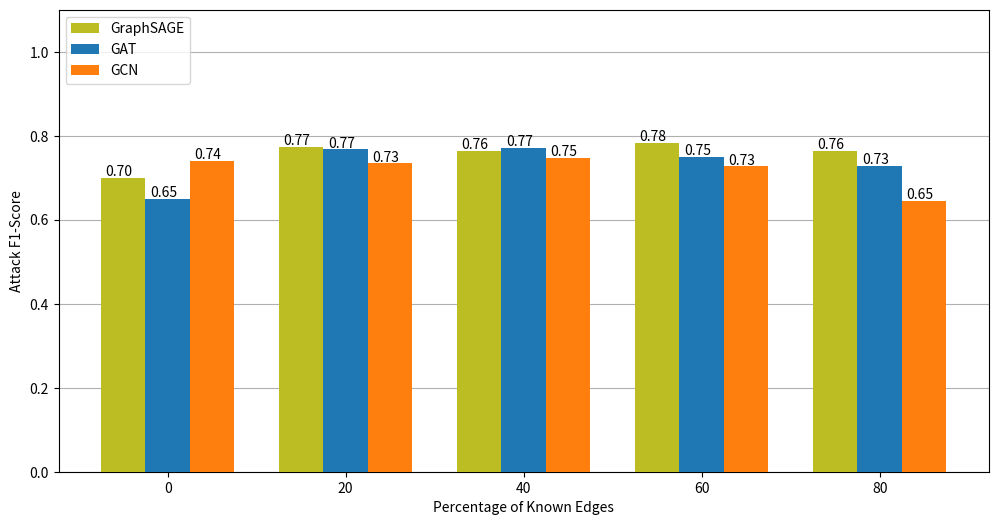
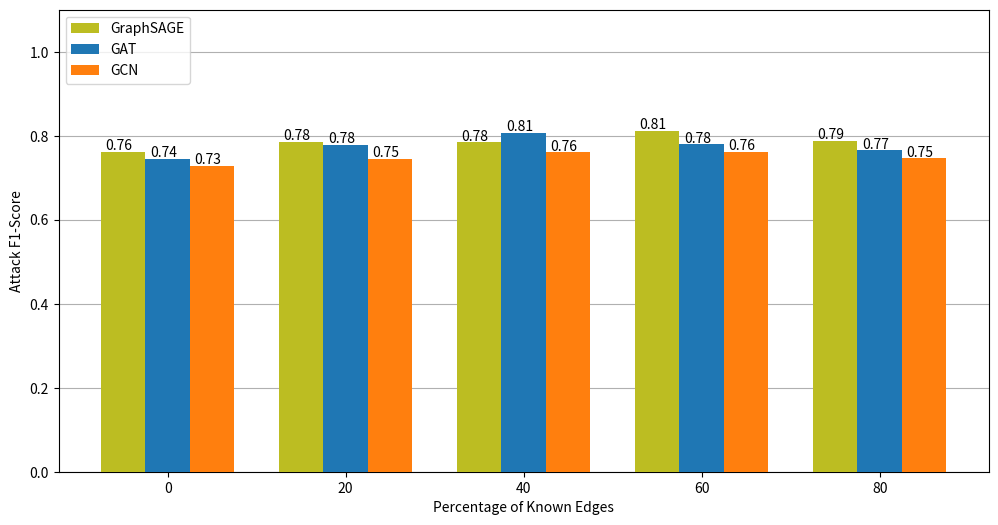
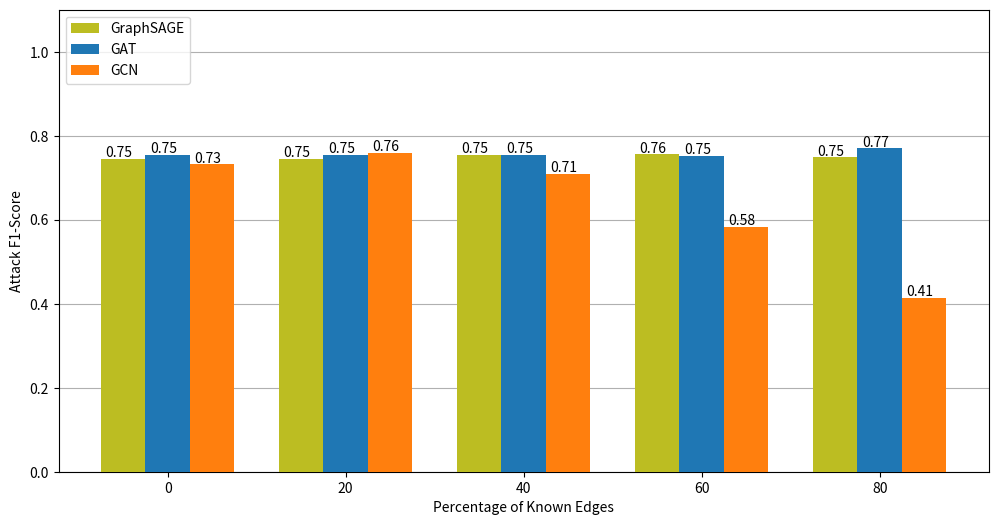
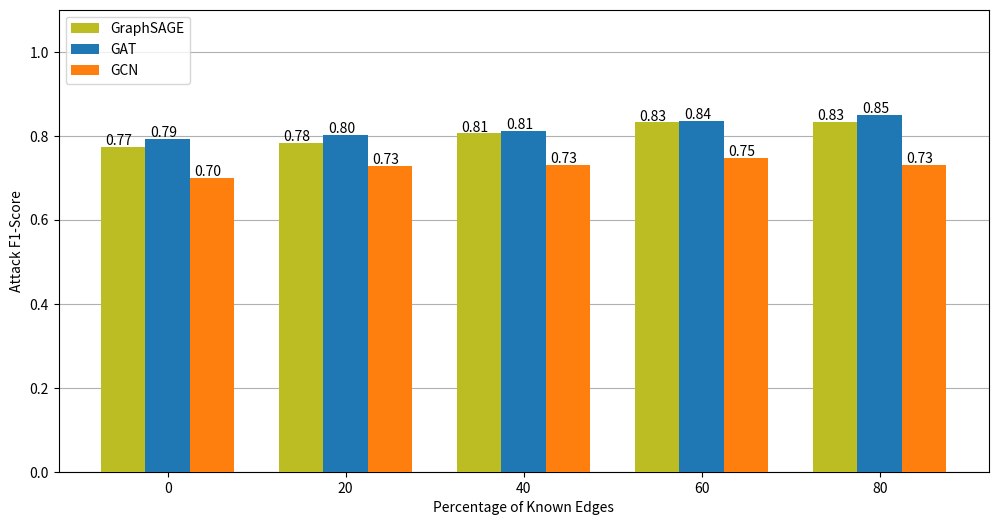
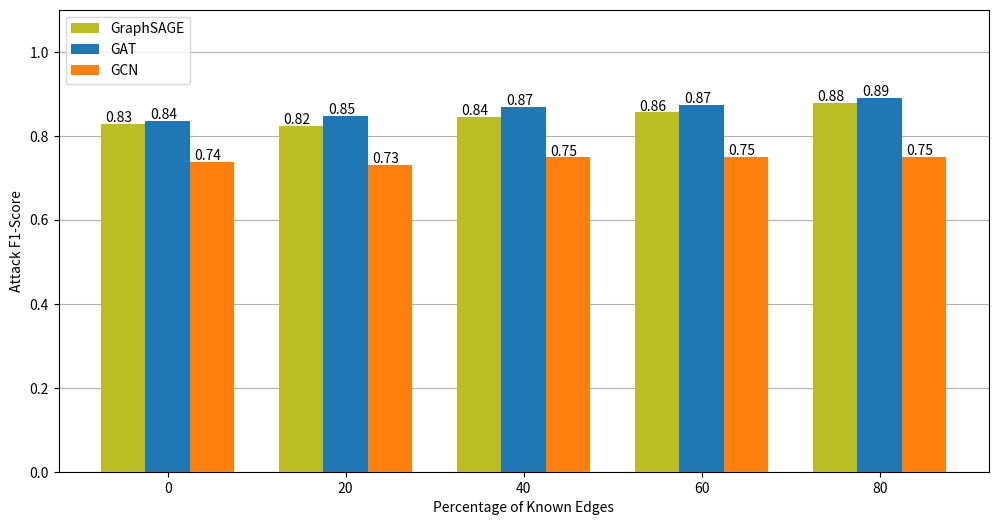
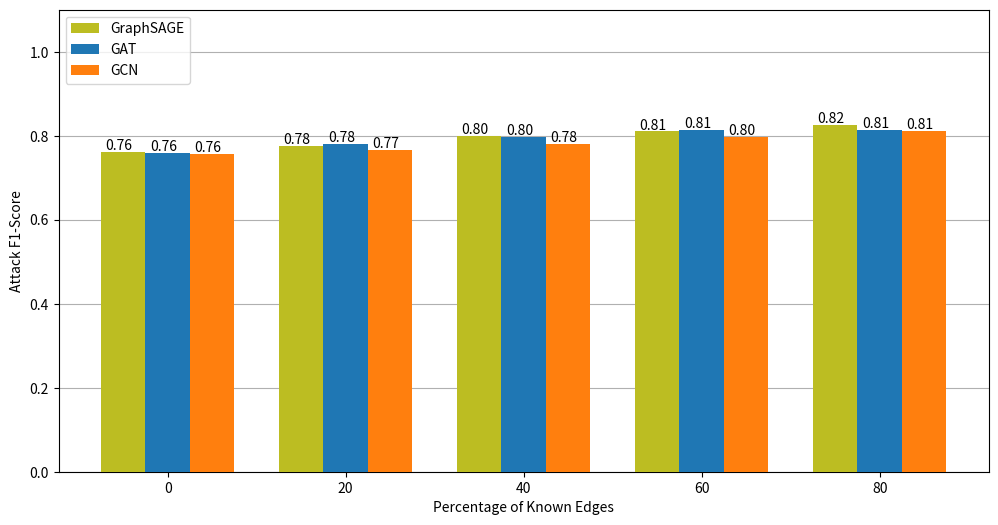
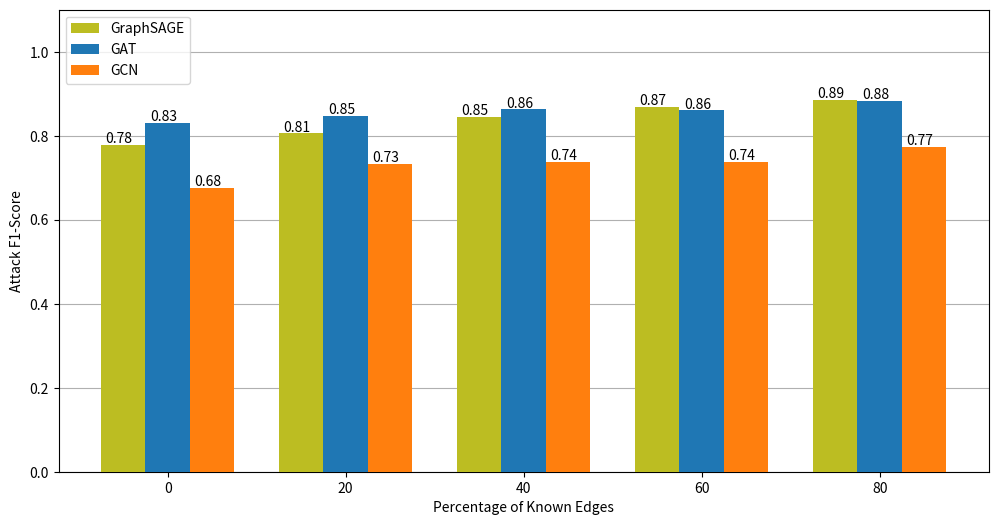
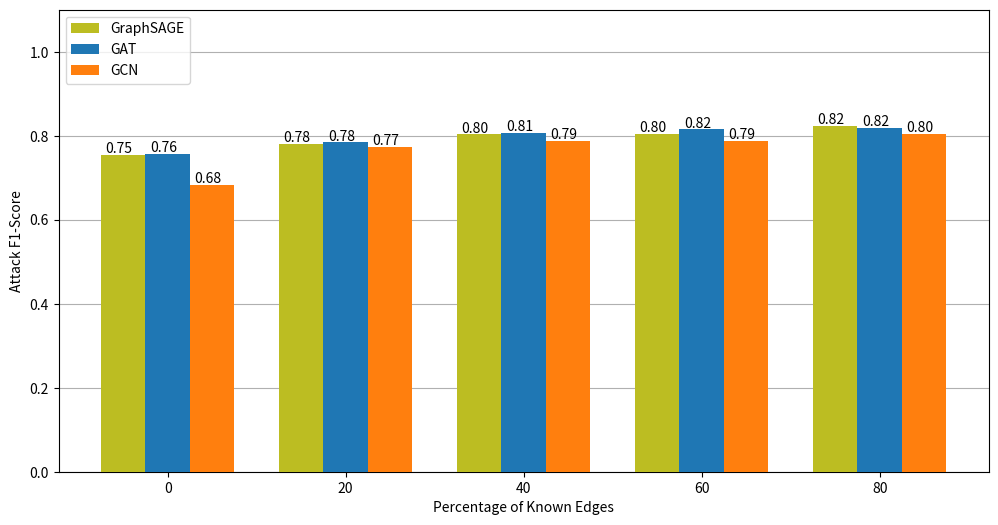
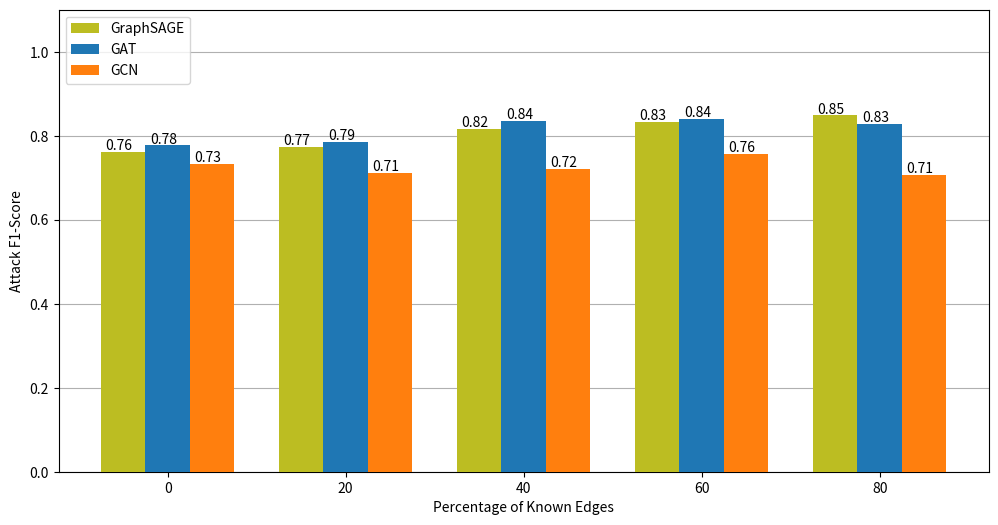
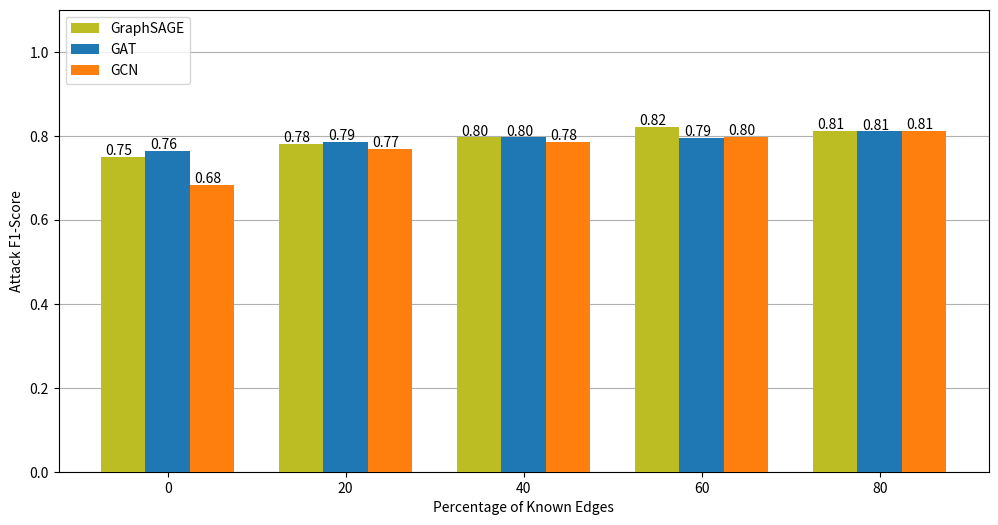
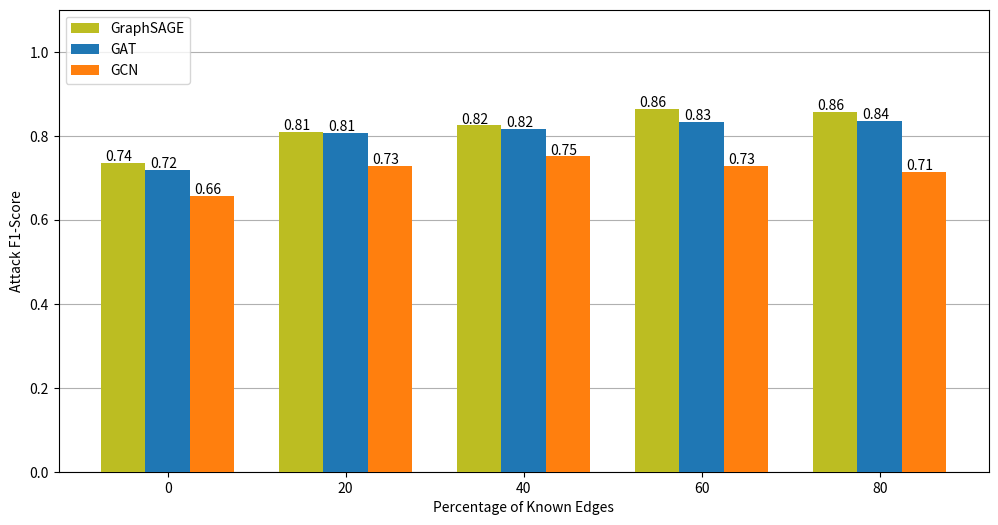
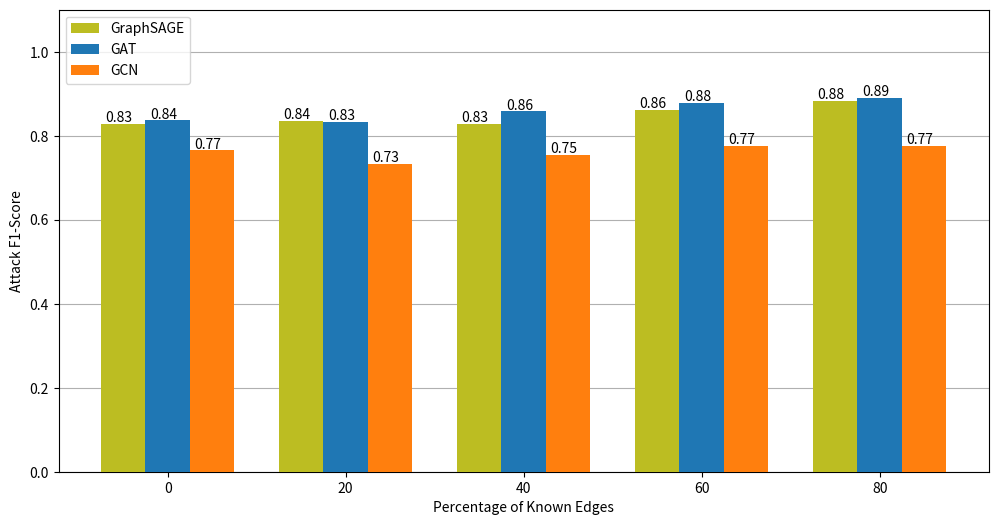

Write Python code to recreate these figures, in order.
import numpy as np
import matplotlib.pyplot as plt

# Attack 1
def a1_cora():

    plt.figure(figsize=(12,6))
    plt.grid(axis = 'y', zorder=0)
    
    bartypes = ['0', '20', '40', '60', '80']

    graphsage = [0.70028, 0.7735, 0.7645, 0.7830, 0.7639]
    gat = [0.6490, 0.7672, 0.7711, 0.7504, 0.7286]
    gcn = [0.7408, 0.7340, 0.7463, 0.7269, 0.6450]

    X_axis = np.arange(len(bartypes))

    size = 0.25
    lsize = 0.1
    y_size = 0.005
    plt.bar(X_axis - size, graphsage, size, zorder = 3, label = 'GraphSAGE', color='tab:olive')
    for i, value in enumerate(graphsage):
        plt.text(X_axis[i] - size - lsize, value + y_size, s=f'{value:0.2f}')

    plt.bar(X_axis, gat, size, zorder = 3, label = 'GAT')
    for i, value in enumerate(gat):
        plt.text(X_axis[i] - lsize, value + y_size, s=f'{value:0.2f}')

    plt.bar(X_axis + size, gcn, size, zorder = 3, label = 'GCN')
    for i, value in enumerate(gcn):
        plt.text(X_axis[i] + size  - lsize, value + y_size, s=f'{value:0.2f}')

    plt.xticks(X_axis, bartypes)
    plt.xlabel("Percentage of Known Edges")
    plt.ylabel("Attack F1-Score")
    #plt.title("Attack 1 - Cora")
    plt.ylim([0, 1.1])
    plt.legend(loc = 'upper left')
    plt.savefig('attack-1-cora.png')

def a1_citeseer():

    plt.figure(figsize=(12,6))
    plt.grid(axis = 'y', zorder=0)

    bartypes = ['0', '20', '40', '60', '80']

    graphsage = [0.7606, 0.7847, 0.7842, 0.8107, 0.7884]
    gat = [0.7440, 0.7789, 0.8064, 0.7794, 0.7652]
    gcn = [0.7280, 0.7454, 0.7603, 0.7623, 0.7461]

    X_axis = np.arange(len(bartypes))

    size = 0.25
    lsize = 0.1
    y_size = 0.005
    plt.bar(X_axis - size, graphsage, size, zorder = 3, label = 'GraphSAGE', color='tab:olive')
    for i, value in enumerate(graphsage):
        plt.text(X_axis[i] - size - lsize, value + y_size, s=f'{value:0.2f}')

    plt.bar(X_axis, gat, size, zorder = 3, label = 'GAT')
    for i, value in enumerate(gat):
        plt.text(X_axis[i] - lsize, value + y_size, s=f'{value:0.2f}')

    plt.bar(X_axis + size, gcn, size, zorder = 3, label = 'GCN')
    for i, value in enumerate(gcn):
        plt.text(X_axis[i] + size  - lsize, value + y_size, s=f'{value:0.2f}')

    plt.xticks(X_axis, bartypes)
    plt.xlabel("Percentage of Known Edges")
    plt.ylabel("Attack F1-Score")
    #plt.title("Attack 1 - CiteSeer")
    plt.ylim([0, 1.1])
    plt.legend(loc = 'upper left')
    plt.savefig('attack-1-citeseer.png')

def a1_pubmed():

    plt.figure(figsize=(12,6))
    plt.grid(axis = 'y', zorder=0)

    bartypes = ['0', '20', '40', '60', '80']

    graphsage = [0.7457, 0.7451, 0.7546, 0.7553, 0.7482]
    gat = [0.7534, 0.7536, 0.7541, 0.7525, 0.7698]
    gcn = [0.73173, 0.75828, 0.70828, 0.5836, 0.41295]

    X_axis = np.arange(len(bartypes))

    size = 0.25
    lsize = 0.1
    y_size = 0.005
    plt.bar(X_axis - size, graphsage, size, zorder = 3, label = 'GraphSAGE', color='tab:olive')
    for i, value in enumerate(graphsage):
        plt.text(X_axis[i] - size - lsize, value + y_size, s=f'{value:0.2f}')

    plt.bar(X_axis, gat, size, zorder = 3, label = 'GAT')
    for i, value in enumerate(gat):
        plt.text(X_axis[i] - lsize, value + y_size, s=f'{value:0.2f}')

    plt.bar(X_axis + size, gcn, size, zorder = 3, label = 'GCN')
    for i, value in enumerate(gcn):
        plt.text(X_axis[i] + size  - lsize, value + y_size, s=f'{value:0.2f}')

    plt.xticks(X_axis, bartypes)
    plt.xlabel("Percentage of Known Edges")
    plt.ylabel("Attack F1-Score")
    #plt.title("Attack 1 - Pubmed")
    plt.ylim([0, 1.1])
    plt.legend(loc = 'upper left')
    plt.savefig('attack-1-pubmed.png')

a1_cora()
a1_citeseer()
a1_pubmed()

# ------------------------------------------------------------------------------

# Attack 2
def a2_cora():

    plt.figure(figsize=(12,6))
    plt.grid(axis = 'y', zorder=0)

    bartypes = ['0', '20', '40', '60', '80']

    graphsage = [0.7728, 0.7830, 0.8056, 0.8315, 0.8334]
    gat = [0.7932, 0.8020, 0.8117, 0.8358, 0.8505]
    gcn = [0.6996, 0.7287, 0.7309, 0.7472, 0.7311]

    X_axis = np.arange(len(bartypes))

    size = 0.25
    lsize = 0.1
    y_size = 0.005
    plt.bar(X_axis - size, graphsage, size, zorder = 3, label = 'GraphSAGE', color='tab:olive')
    for i, value in enumerate(graphsage):
        plt.text(X_axis[i] - size - lsize, value + y_size, s=f'{value:0.2f}')

    plt.bar(X_axis, gat, size, zorder = 3, label = 'GAT')
    for i, value in enumerate(gat):
        plt.text(X_axis[i] - lsize, value + y_size, s=f'{value:0.2f}')

    plt.bar(X_axis + size, gcn, size, zorder = 3, label = 'GCN')
    for i, value in enumerate(gcn):
        plt.text(X_axis[i] + size  - lsize, value + y_size, s=f'{value:0.2f}')

    plt.xticks(X_axis, bartypes)
    plt.xlabel("Percentage of Known Edges")
    plt.ylabel("Attack F1-Score")
    #plt.title("Attack 2 - Cora")
    plt.ylim([0, 1.1])
    plt.legend(loc = 'upper left')
    plt.savefig('attack-2-cora.png')

def a2_citeseer():

    plt.figure(figsize=(12,6))
    plt.grid(axis = 'y', zorder=0)

    bartypes = ['0', '20', '40', '60', '80']

    graphsage = [0.8280, 0.8225, 0.8441, 0.8556, 0.8774]
    gat = [0.8355, 0.84727, 0.8690, 0.8725, 0.8909]
    gcn = [0.7384, 0.7301, 0.7483, 0.7486, 0.7502]

    X_axis = np.arange(len(bartypes))

    size = 0.25
    lsize = 0.1
    y_size = 0.005
    plt.bar(X_axis - size, graphsage, size, zorder = 3, label = 'GraphSAGE', color='tab:olive')
    for i, value in enumerate(graphsage):
        plt.text(X_axis[i] - size - lsize, value + y_size, s=f'{value:0.2f}')

    plt.bar(X_axis, gat, size, zorder = 3, label = 'GAT')
    for i, value in enumerate(gat):
        plt.text(X_axis[i] - lsize, value + y_size, s=f'{value:0.2f}')

    plt.bar(X_axis + size, gcn, size, zorder = 3, label = 'GCN')
    for i, value in enumerate(gcn):
        plt.text(X_axis[i] + size  - lsize, value + y_size, s=f'{value:0.2f}')

    plt.xticks(X_axis, bartypes)
    plt.xlabel("Percentage of Known Edges")
    plt.ylabel("Attack F1-Score")
    #plt.title("Attack 2 - CiteSeer")
    plt.ylim([0, 1.1])
    plt.legend(loc = 'upper left')
    plt.savefig('attack-2-citeseer.png')

def a2_pubmed():

    plt.figure(figsize=(12,6))
    plt.grid(axis = 'y', zorder=0)

    bartypes = ['0', '20', '40', '60', '80']

    graphsage = [0.7607, 0.7764, 0.7986, 0.8101, 0.8248]
    gat = [0.7595, 0.7806, 0.7972, 0.8131, 0.8134]
    gcn = [0.75572, 0.76629, 0.781149, 0.79757, 0.81162]

    X_axis = np.arange(len(bartypes))

    size = 0.25
    lsize = 0.1
    y_size = 0.005
    plt.bar(X_axis - size, graphsage, size, zorder = 3, label = 'GraphSAGE', color='tab:olive')
    for i, value in enumerate(graphsage):
        plt.text(X_axis[i] - size - lsize, value + y_size, s=f'{value:0.2f}')

    plt.bar(X_axis, gat, size, zorder = 3, label = 'GAT')
    for i, value in enumerate(gat):
        plt.text(X_axis[i] - lsize, value + y_size, s=f'{value:0.2f}')

    plt.bar(X_axis + size, gcn, size, zorder = 3, label = 'GCN')
    for i, value in enumerate(gcn):
        plt.text(X_axis[i] + size  - lsize, value + y_size, s=f'{value:0.2f}')

    plt.xticks(X_axis, bartypes)
    plt.xlabel("Percentage of Known Edges")
    plt.ylabel("Attack F1-Score")
    #plt.title("Attack 2 - Pubmed")
    plt.ylim([0, 1.1])
    plt.legend(loc = 'upper left')
    plt.savefig('attack-2-pubmed.png')

a2_cora()
a2_citeseer()
a2_pubmed()

# ------------------------------------------------------------------------------

# Attack 3
def a3_cora_citeseer():

    plt.figure(figsize=(12,6))
    plt.grid(axis = 'y', zorder=0)

    bartypes = ['0', '20', '40', '60', '80']

    graphsage = [0.7777, 0.8057, 0.8454, 0.8693, 0.8857]
    gat = [0.8300, 0.8478, 0.8628, 0.8601, 0.8827]
    gcn = [0.6750, 0.7333, 0.7386, 0.7373, 0.7735]

    X_axis = np.arange(len(bartypes))

    size = 0.25
    lsize = 0.1
    y_size = 0.005
    plt.bar(X_axis - size, graphsage, size, zorder = 3, label = 'GraphSAGE', color='tab:olive')
    for i, value in enumerate(graphsage):
        plt.text(X_axis[i] - size - lsize, value + y_size, s=f'{value:0.2f}')

    plt.bar(X_axis, gat, size, zorder = 3, label = 'GAT')
    for i, value in enumerate(gat):
        plt.text(X_axis[i] - lsize, value + y_size, s=f'{value:0.2f}')

    plt.bar(X_axis + size, gcn, size, zorder = 3, label = 'GCN')
    for i, value in enumerate(gcn):
        plt.text(X_axis[i] + size  - lsize, value + y_size, s=f'{value:0.2f}')

    plt.xticks(X_axis, bartypes)
    plt.xlabel("Percentage of Known Edges")
    plt.ylabel("Attack F1-Score")
    #plt.title("Attack 3 - Cora (Attacker) - CiteSeer (Target)")
    plt.ylim([0, 1.10])
    plt.legend(loc = 'upper left')
    plt.savefig('attack-3-cora-citeseer.png')
def a3_cora_pubmed():

    plt.figure(figsize=(12,6))
    plt.grid(axis = 'y', zorder=0)

    bartypes = ['0', '20', '40', '60', '80']

    graphsage = [0.7544, 0.7801, 0.8032, 0.8045, 0.8231]
    gat = [0.7562, 0.7840, 0.8068, 0.8151, 0.8178]
    gcn = [0.6838, 0.7741, 0.7875, 0.7886, 0.8045]

    X_axis = np.arange(len(bartypes))

    size = 0.25
    lsize = 0.1
    y_size = 0.005
    plt.bar(X_axis - size, graphsage, size, zorder = 3, label = 'GraphSAGE', color='tab:olive')
    for i, value in enumerate(graphsage):
        plt.text(X_axis[i] - size - lsize, value + y_size, s=f'{value:0.2f}')

    plt.bar(X_axis, gat, size, zorder = 3, label = 'GAT')
    for i, value in enumerate(gat):
        plt.text(X_axis[i] - lsize, value + y_size, s=f'{value:0.2f}')

    plt.bar(X_axis + size, gcn, size, zorder = 3, label = 'GCN')
    for i, value in enumerate(gcn):
        plt.text(X_axis[i] + size  - lsize, value + y_size, s=f'{value:0.2f}')

    plt.xticks(X_axis, bartypes)
    plt.xlabel("Percentage of Known Edges")
    plt.ylabel("Attack F1-Score")
    #plt.title("Attack 3 - Cora (Attacker) - Pubmed (Target)")
    plt.ylim([0, 1.10])
    plt.legend(loc = 'upper left')
    plt.savefig('attack-3-cora-pubmed.png')
def a3_citeseer_cora():

    plt.figure(figsize=(12,6))
    plt.grid(axis = 'y', zorder=0)

    bartypes = ['0', '20', '40', '60', '80']

    graphsage = [0.7620, 0.7740, 0.8167, 0.8323, 0.8485]
    gat = [0.7771, 0.7860, 0.8355, 0.8406, 0.8279]
    gcn = [0.7322, 0.7121, 0.7213, 0.7567, 0.7058]

    X_axis = np.arange(len(bartypes))

    size = 0.25
    lsize = 0.1
    y_size = 0.005
    plt.bar(X_axis - size, graphsage, size, zorder = 3, label = 'GraphSAGE', color='tab:olive')
    for i, value in enumerate(graphsage):
        plt.text(X_axis[i] - size - lsize, value + y_size, s=f'{value:0.2f}')

    plt.bar(X_axis, gat, size, zorder = 3, label = 'GAT')
    for i, value in enumerate(gat):
        plt.text(X_axis[i] - lsize, value + y_size, s=f'{value:0.2f}')

    plt.bar(X_axis + size, gcn, size, zorder = 3, label = 'GCN')
    for i, value in enumerate(gcn):
        plt.text(X_axis[i] + size  - lsize, value + y_size, s=f'{value:0.2f}')

    plt.xticks(X_axis, bartypes)
    plt.xlabel("Percentage of Known Edges")
    plt.ylabel("Attack F1-Score")
    #plt.title("Attack 3 - CiteSeer (Attacker) - Cora (Target)")
    plt.ylim([0, 1.10])
    plt.legend(loc = 'upper left')
    plt.savefig('attack-3-citeseer-cora.png')
def a3_citeseer_pubmed():

    plt.figure(figsize=(12,6))
    plt.grid(axis = 'y', zorder=0)

    bartypes = ['0', '20', '40', '60', '80']

    graphsage = [0.7494, 0.7798, 0.7961, 0.8218, 0.8106]
    gat = [0.7638, 0.7860, 0.7961, 0.7939, 0.8104]
    gcn = [0.6832, 0.7687, 0.7846, 0.7979, 0.8124]

    X_axis = np.arange(len(bartypes))

    size = 0.25
    lsize = 0.1
    y_size = 0.005
    plt.bar(X_axis - size, graphsage, size, zorder = 3, label = 'GraphSAGE', color='tab:olive')
    for i, value in enumerate(graphsage):
        plt.text(X_axis[i] - size - lsize, value + y_size, s=f'{value:0.2f}')

    plt.bar(X_axis, gat, size, zorder = 3, label = 'GAT')
    for i, value in enumerate(gat):
        plt.text(X_axis[i] - lsize, value + y_size, s=f'{value:0.2f}')

    plt.bar(X_axis + size, gcn, size, zorder = 3, label = 'GCN')
    for i, value in enumerate(gcn):
        plt.text(X_axis[i] + size  - lsize, value + y_size, s=f'{value:0.2f}')

    plt.xticks(X_axis, bartypes)
    plt.xlabel("Percentage of Known Edges")
    plt.ylabel("Attack F1-Score")
    #plt.title("Attack 3 - CiteSeer (Attacker) - Pubmed (Target)")
    plt.ylim([0, 1.10])
    plt.legend(loc = 'upper left')
    plt.savefig('attack-3-citeseer-pubmed.png')
def a3_pubmed_cora():

    plt.figure(figsize=(12,6))
    plt.grid(axis = 'y', zorder=0)

    bartypes = ['0', '20', '40', '60', '80']

    graphsage = [0.7358, 0.8099, 0.8245, 0.8640, 0.8571]
    gat = [0.7192, 0.8075, 0.8159, 0.8336, 0.8358]
    gcn = [0.6561, 0.7287, 0.7507, 0.7279, 0.7145]

    X_axis = np.arange(len(bartypes))

    size = 0.25
    lsize = 0.1
    y_size = 0.005
    plt.bar(X_axis - size, graphsage, size, zorder = 3, label = 'GraphSAGE', color='tab:olive')
    for i, value in enumerate(graphsage):
        plt.text(X_axis[i] - size - lsize, value + y_size, s=f'{value:0.2f}')

    plt.bar(X_axis, gat, size, zorder = 3, label = 'GAT')
    for i, value in enumerate(gat):
        plt.text(X_axis[i] - lsize, value + y_size, s=f'{value:0.2f}')

    plt.bar(X_axis + size, gcn, size, zorder = 3, label = 'GCN')
    for i, value in enumerate(gcn):
        plt.text(X_axis[i] + size  - lsize, value + y_size, s=f'{value:0.2f}')

    plt.xticks(X_axis, bartypes)
    plt.xlabel("Percentage of Known Edges")
    plt.ylabel("Attack F1-Score")
    #plt.title("Attack 3 - Pubmed (Attacker) - Cora (Target)")
    plt.ylim([0, 1.10])
    plt.legend(loc = 'upper left')
    plt.savefig('attack-3-pubmed-cora.png')
def a3_pubmed_citeseer():

    plt.figure(figsize=(12,6))
    plt.grid(axis = 'y', zorder=0)

    bartypes = ['0', '20', '40', '60', '80']

    graphsage = [0.8283, 0.8360, 0.8278, 0.8612, 0.8837]
    gat = [0.8363, 0.8327, 0.8580, 0.8783, 0.8908]
    gcn = [0.7651, 0.7330, 0.7542, 0.7748, 0.7749]

    X_axis = np.arange(len(bartypes))

    size = 0.25
    lsize = 0.1
    y_size = 0.005
    plt.bar(X_axis - size, graphsage, size, zorder = 3, label = 'GraphSAGE', color='tab:olive')
    for i, value in enumerate(graphsage):
        plt.text(X_axis[i] - size - lsize, value + y_size, s=f'{value:0.2f}')

    plt.bar(X_axis, gat, size, zorder = 3, label = 'GAT')
    for i, value in enumerate(gat):
        plt.text(X_axis[i] - lsize, value + y_size, s=f'{value:0.2f}')

    plt.bar(X_axis + size, gcn, size, zorder = 3, label = 'GCN')
    for i, value in enumerate(gcn):
        plt.text(X_axis[i] + size  - lsize, value + y_size, s=f'{value:0.2f}')

    plt.xticks(X_axis, bartypes)
    plt.xlabel("Percentage of Known Edges")
    plt.ylabel("Attack F1-Score")
    #plt.title("Attack 3 - Pubmed (Attacker) - CiteSeer (Target)")
    plt.ylim([0, 1.10])
    plt.legend(loc = 'upper left')
    plt.savefig('attack-3-pubmed-citeseer.png')

a3_cora_citeseer()
a3_cora_pubmed()
a3_citeseer_cora()
a3_citeseer_pubmed()
a3_pubmed_cora()
a3_pubmed_citeseer()
